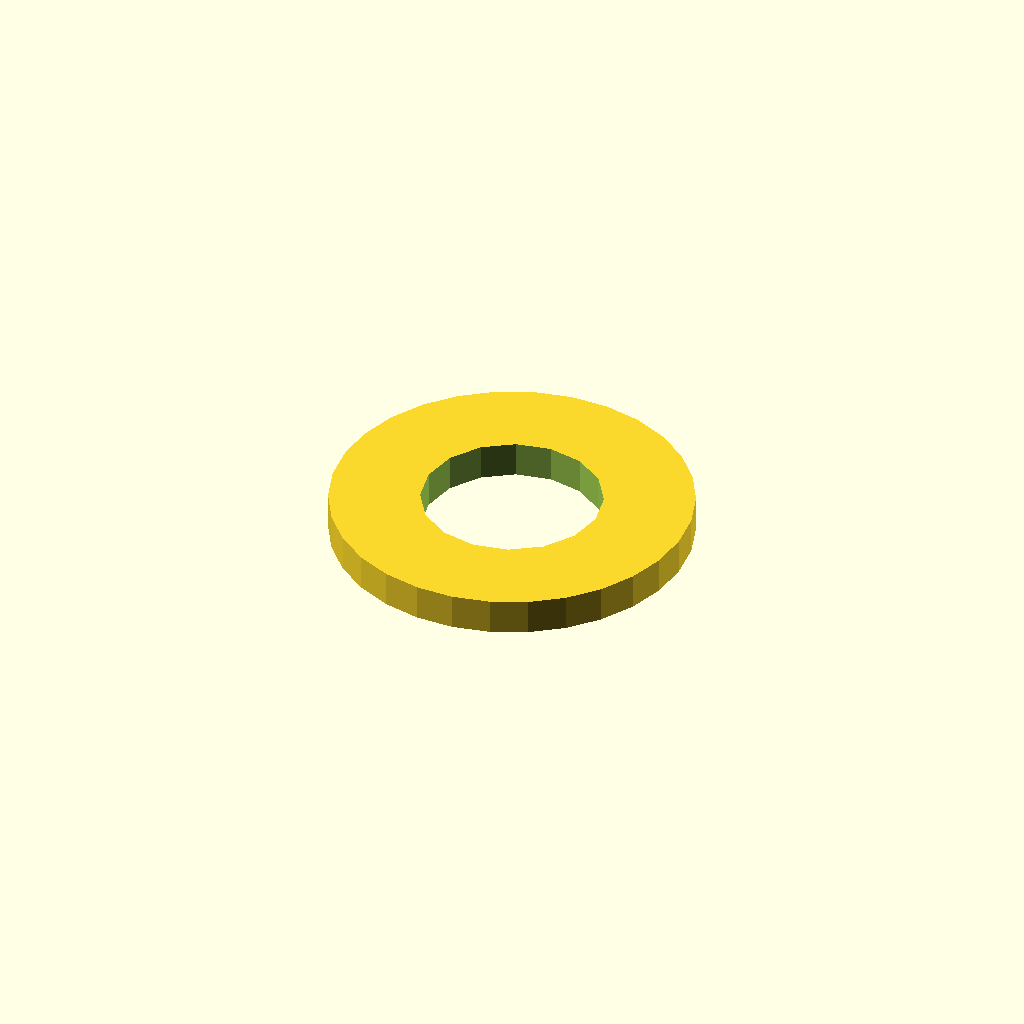
Cell 1: rendered with the file's own defaults.
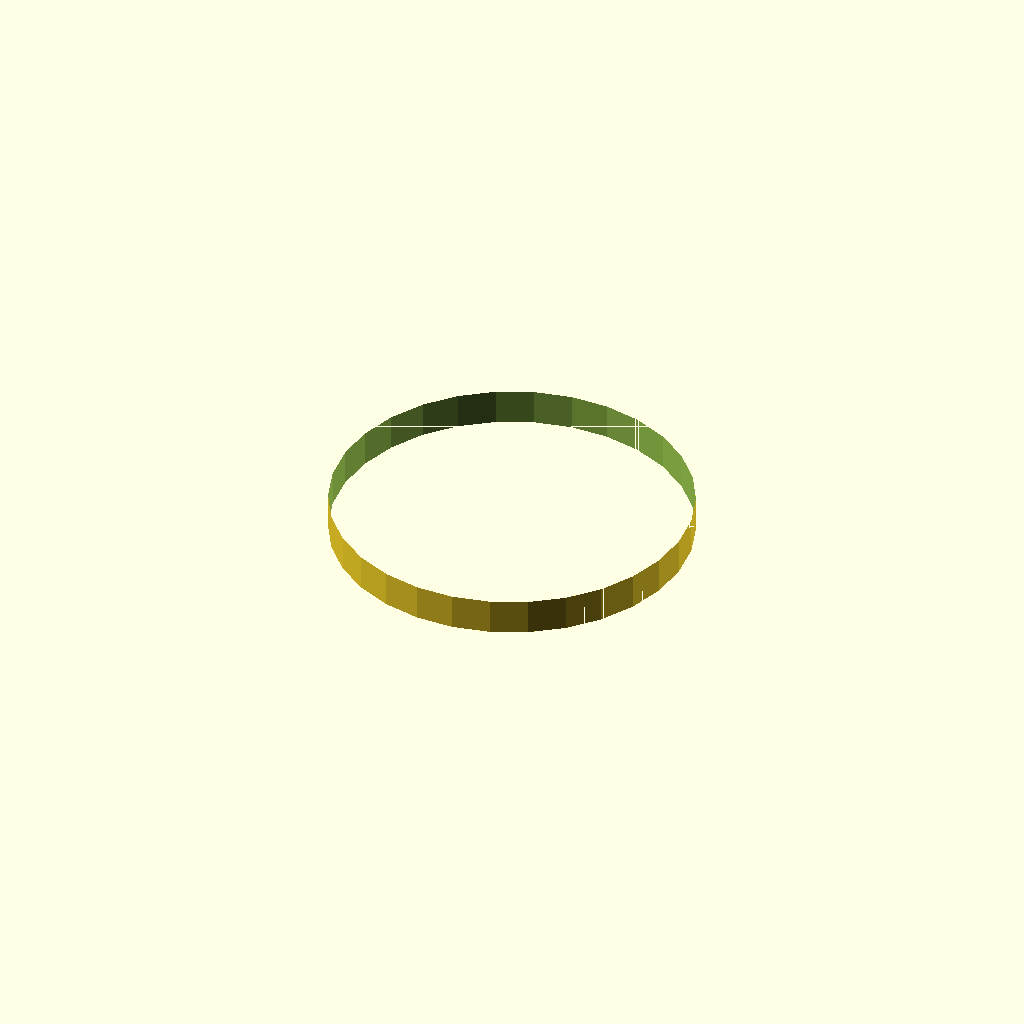
Cell 2 — inner_diameter set to 20, the other parameters unchanged.
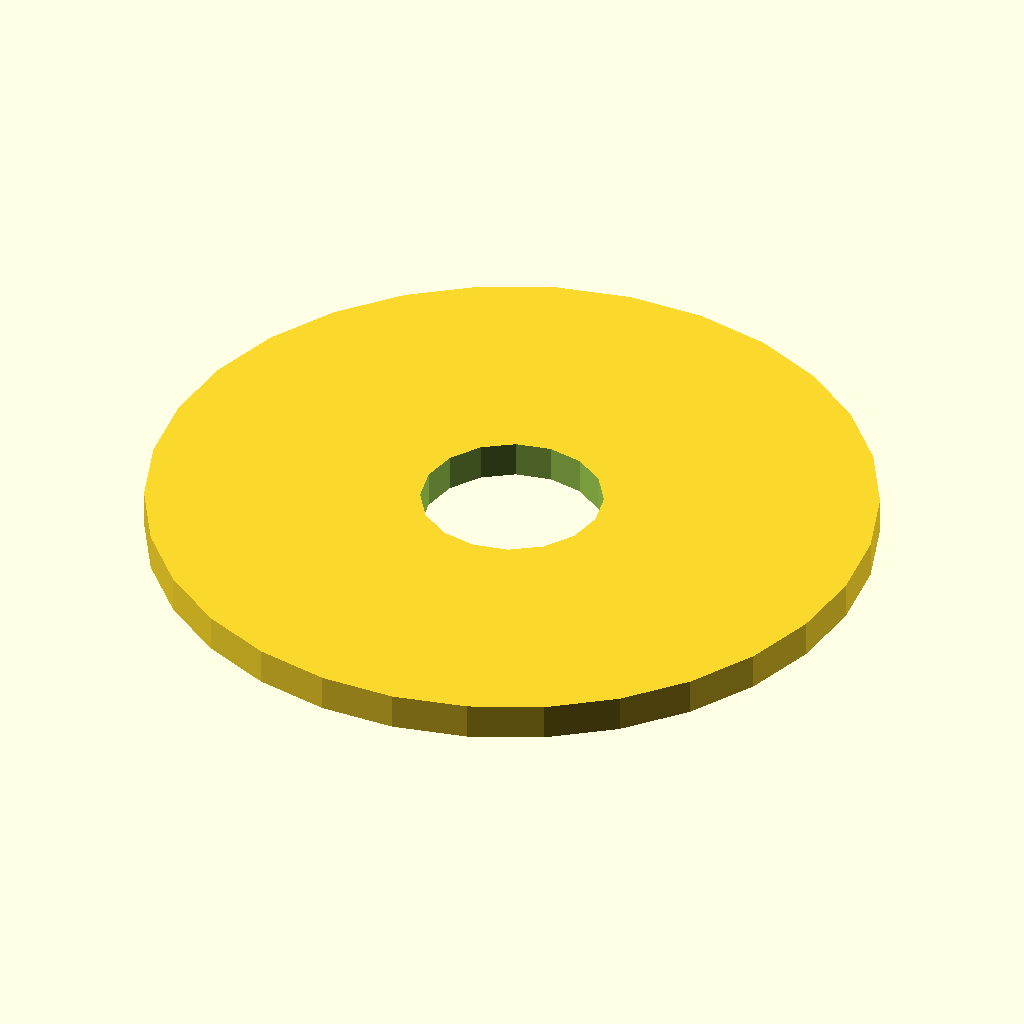
Cell 3: outer_diameter = 40 (everything else at default).
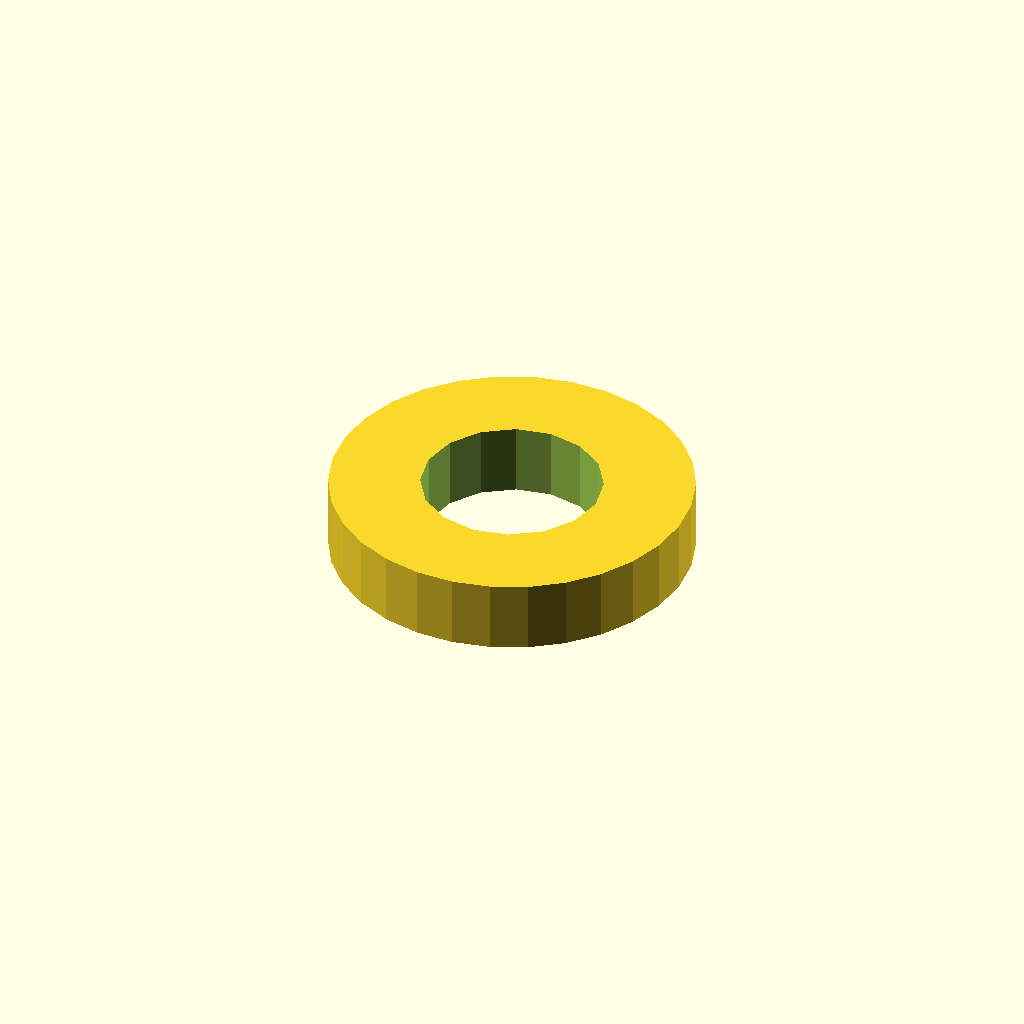
Cell 4: the same model with thickness = 4.
One fixed orthographic camera (rotation 55°, 0°, 25°; colour scheme Cornfield) for every cell.
Source of the model, results/nopscadlib/ablations/no_json_ir/scad/washer__M2_washer.scad:
// Parameters for the washer
inner_diameter = 10; // Inner hole diameter
outer_diameter = 20; // Outer diameter of the washer
thickness = 2;       // Thickness of the washer

// Washer body
module washer_body() {
    difference() {
        // Outer cylinder
        cylinder(h = thickness, d = outer_diameter, center = true);
        // Inner hole
        cylinder(h = thickness + 1, d = inner_diameter, center = true);
    }
}

// Render the washer
washer_body();
Parameter table extracted from the source (name, type, default, range or options):
inner_diameter: number, default 10
outer_diameter: number, default 20
thickness: number, default 2
